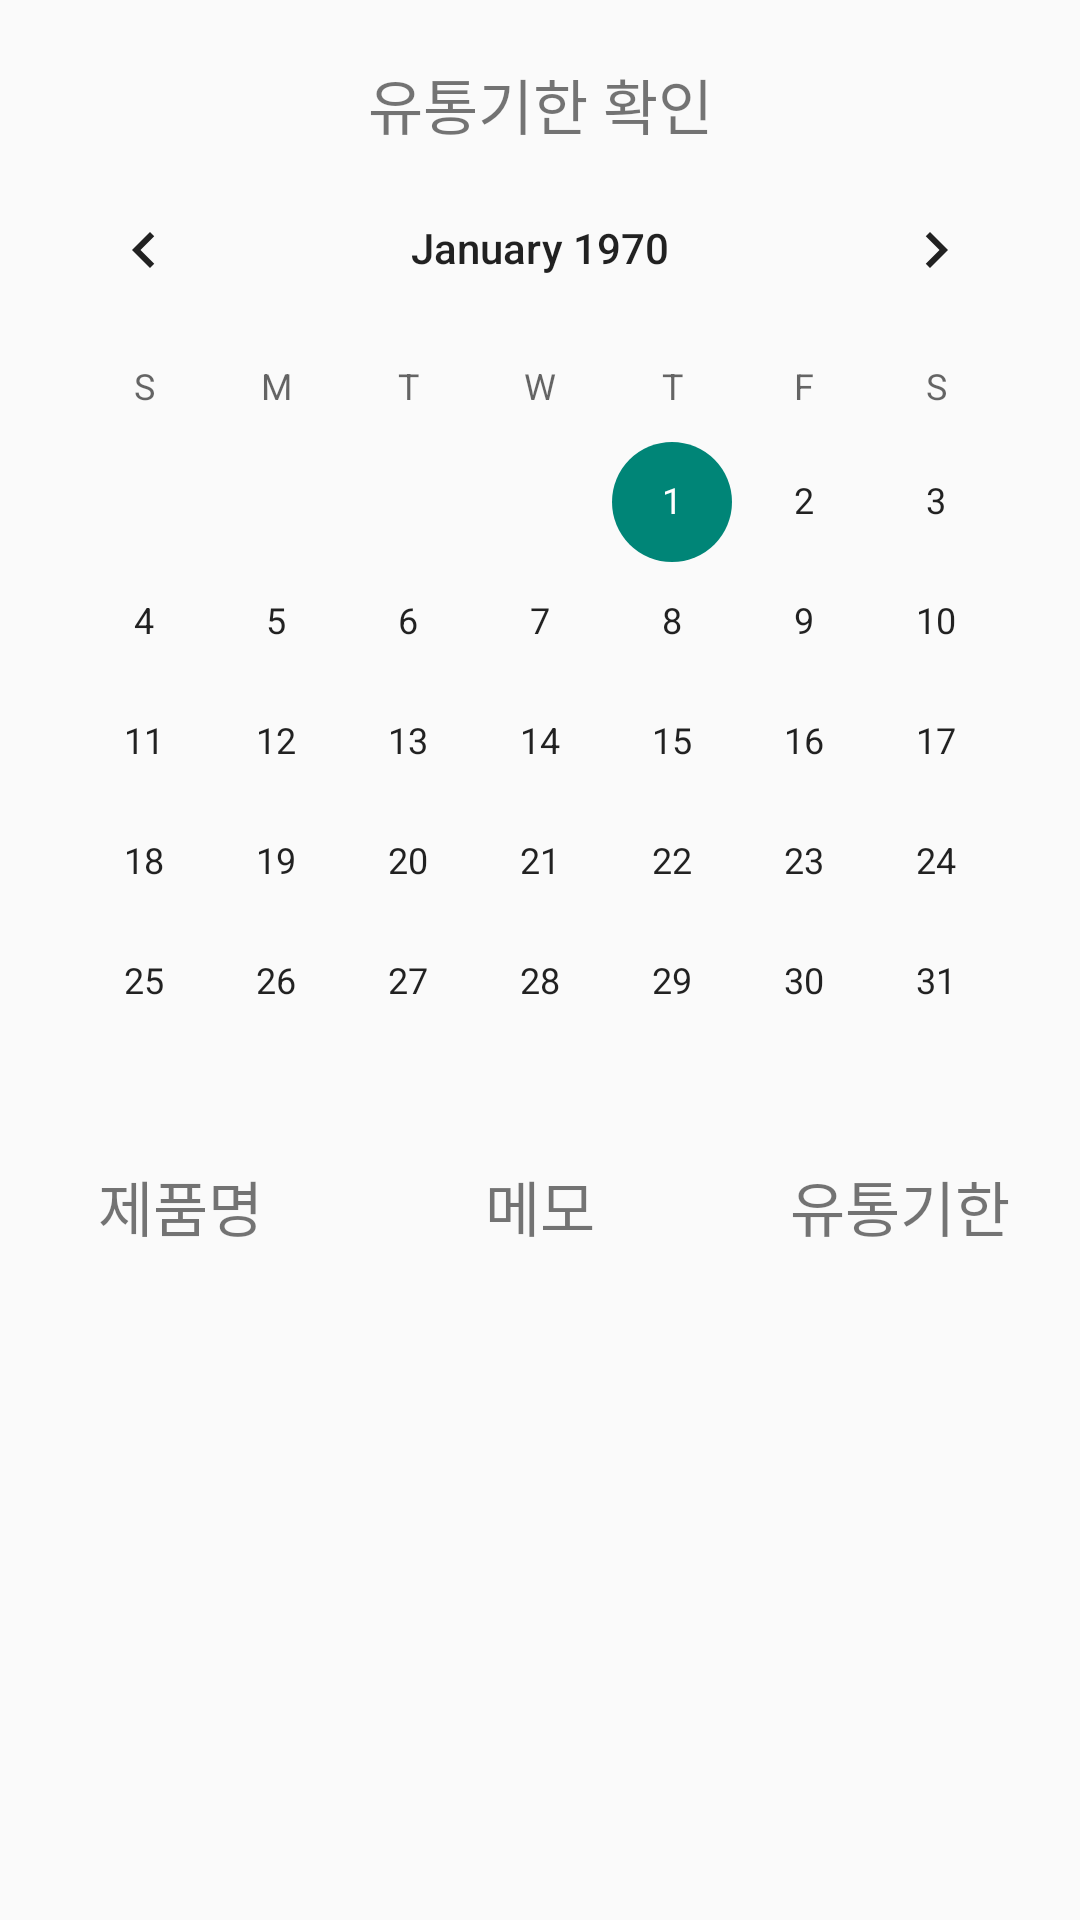

Write the Android layout XML for this screen, with the resource values it uses.
<!-- AndroidManifest.xml: application theme Theme.AppCompat.Light.NoActionBar -->
<!-- res/layout/fragment_calendar.xml -->
<?xml version="1.0" encoding="utf-8"?>
<FrameLayout xmlns:android="http://schemas.android.com/apk/res/android"
    xmlns:tools="http://schemas.android.com/tools"
    xmlns:app="http://schemas.android.com/apk/res-auto"
    android:layout_width="match_parent"
    android:layout_height="match_parent"
    android:orientation="vertical"
    tools:context=".CalenderFragment">

    <androidx.constraintlayout.widget.ConstraintLayout
        android:layout_width="match_parent"
        android:layout_height="match_parent">

        <TextView
            android:id="@+id/textView1"
            android:layout_width="match_parent"
            android:layout_height="wrap_content"
            app:layout_constraintTop_toTopOf="parent"
            android:layout_marginTop="20dp"
            android:gravity="center"
            android:text="유통기한 확인"
            android:textSize="20dp"/>

        <CalendarView
            android:id="@+id/calendarView"
            android:layout_width="wrap_content"
            android:layout_height="wrap_content"
            app:layout_constraintRight_toRightOf="parent"
            app:layout_constraintLeft_toLeftOf="parent"
            app:layout_constraintTop_toBottomOf="@+id/textView1"/>
        <LinearLayout
            android:id="@+id/linearLayout1"
            android:layout_width="match_parent"
            android:layout_height="wrap_content"
            android:orientation="horizontal"
            app:layout_constraintTop_toBottomOf="@+id/calendarView"
            >
            <TextView
                android:layout_width="0dp"
                android:layout_height="wrap_content"
                android:layout_weight="1"
                android:gravity="center"
                android:text="제품명"
                android:textSize="20dp"
                />
            <TextView
                android:layout_width="0dp"
                android:layout_height="wrap_content"
                android:layout_weight="1"
                android:gravity="center"
                android:text="메모"
                android:textSize="20dp"
                />

            <TextView
                android:layout_width="0dp"
                android:layout_height="wrap_content"
                android:layout_weight="1"
                android:gravity="center"
                android:text="유통기한"
                android:textSize="20dp"
                />
        </LinearLayout>

        <androidx.recyclerview.widget.RecyclerView
            android:id="@+id/recyclerView"
            android:layout_width="match_parent"
            android:layout_height="0dp"
            app:layout_constraintTop_toBottomOf="@+id/linearLayout1"
            app:layout_constraintBottom_toBottomOf="parent"

          />


    </androidx.constraintlayout.widget.ConstraintLayout>
</FrameLayout>
<!-- resources referenced by this layout -->
<resources>

</resources>
